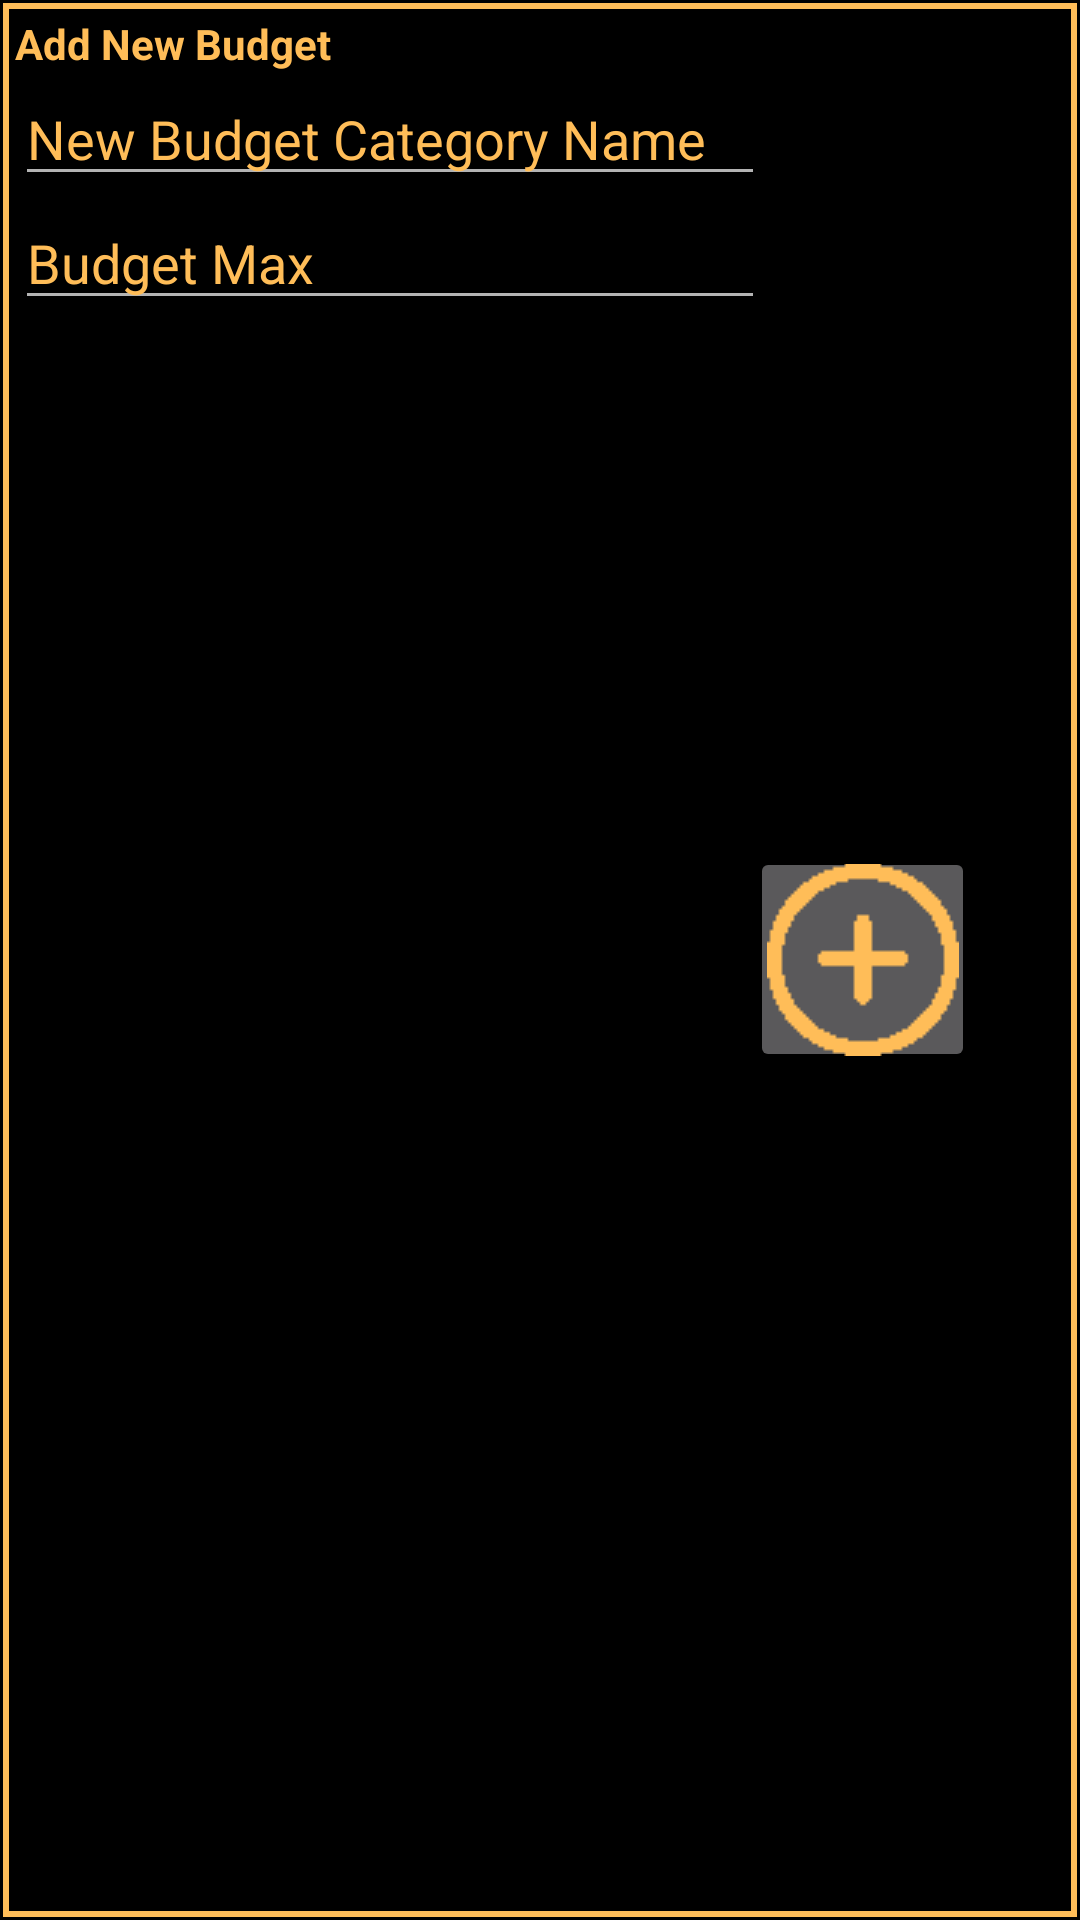

This screen was rendered from an Android layout file. Write that file and the resources it references.
<!-- AndroidManifest.xml: application theme AppTheme -->
<!-- res/layout/add_budget.xml -->
<?xml version="1.0" encoding="utf-8"?>
<RelativeLayout
    android:layout_height="125dp"
    android:layout_width="400dp"
    android:padding="5dp"
    android:background="@drawable/adder_box"
    xmlns:android="http://schemas.android.com/apk/res/android">

    <TextView
        android:id="@+id/add_new_budget_title"
        android:layout_width="wrap_content"
        android:layout_height="wrap_content"
        android:layout_alignParentStart="true"
        android:text="Add New Budget"
        android:textStyle="bold"
        android:textColor="@color/logo_yellow" />

    <EditText
        android:id="@+id/new_budget_name"
        android:layout_width="250dp"
        android:layout_height="wrap_content"
        android:textColor="@color/logo_yellow"
        android:textColorHint="@color/logo_yellow"
        android:layout_below="@id/add_new_budget_title"
        android:layout_alignParentStart="true"
        android:inputType="text"
        android:hint="New Budget Category Name"
        android:autofillHints="" />

    <EditText
        android:id="@+id/new_budget_amount"
        android:layout_width="250dp"
        android:layout_height="wrap_content"
        android:textColor="@color/logo_yellow"
        android:textColorHint="@color/logo_yellow"
        android:layout_below="@id/new_budget_name"
        android:layout_alignParentStart="true"
        android:inputType="numberDecimal"
        android:hint="Budget Max"
        android:autofillHints="" />

    <ImageButton
        android:id="@+id/add_budget_btn"
        android:layout_width="75dp"
        android:layout_height="75dp"
        android:layout_alignParentEnd="true"
        android:layout_centerVertical="true"
        android:src="@drawable/add_invert"
        android:layout_marginEnd="30dp"
        />
</RelativeLayout>
<!-- resources referenced by this layout -->
<resources>
  <color name="logo_yellow">#FFBD58</color>
  <!-- drawable add_invert: png bitmap (drawable, 668 bytes) -->
  <!-- drawable adder_box (drawable) -->
  <layer-list xmlns:android="http://schemas.android.com/apk/res/android">
      
      <item>
          <shape android:shape="rectangle">
              <solid android:color="@color/background" /> 
              <corners android:radius="8dp" /> 
          </shape>
      </item>
  
      
      <item android:right="1dp" android:left="1dp" android:top="1dp" android:bottom="1dp">
          <shape android:shape="rectangle">
              <solid android:color="#00000000" /> 
              <stroke android:width="2dp" android:color="@color/logo_yellow" /> 
          </shape>
      </item>
  </layer-list>
  <style name="AppTheme" parent="Theme.AppCompat.NoActionBar">
          <item name="android:windowBackground">@color/black</item>
      </style>
  <color name="black">#FF000000</color>
</resources>
